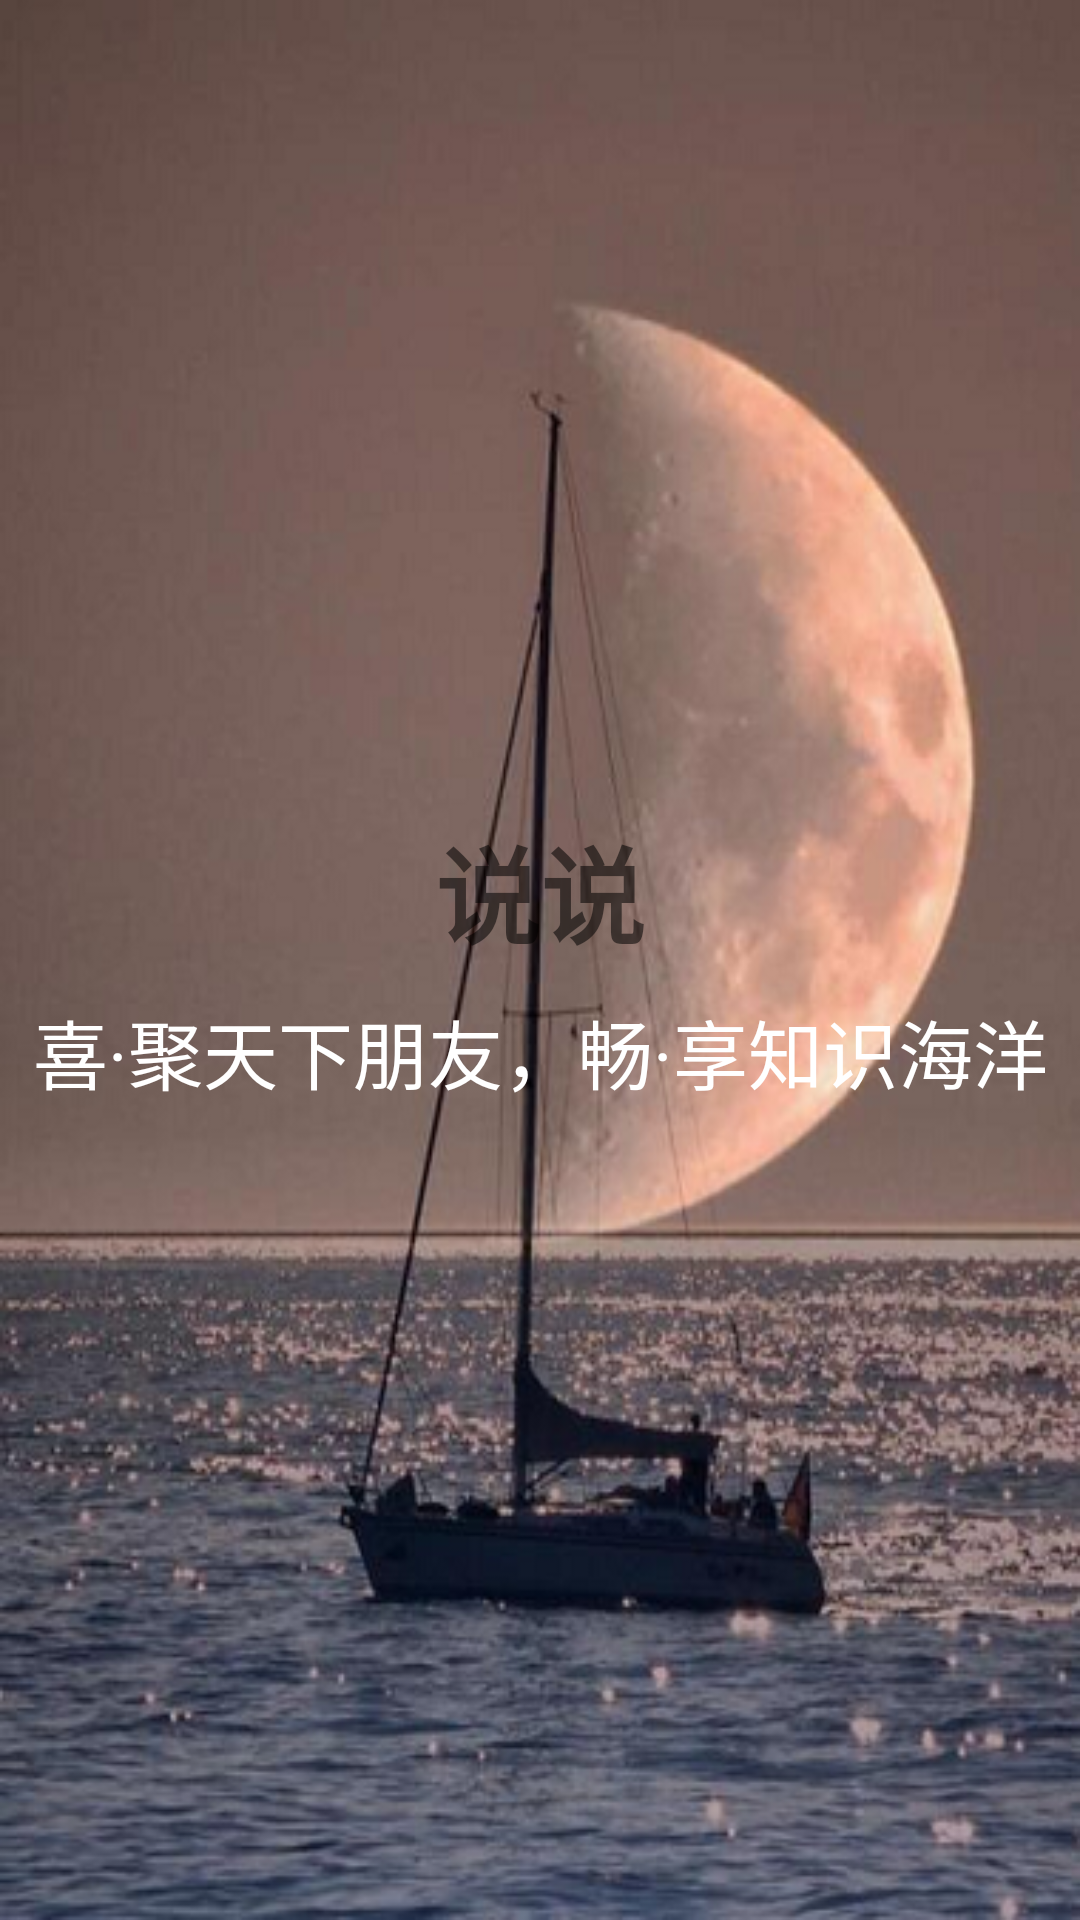

Produce the Android XML layout that renders to this screen, including the resource entries it uses.
<!-- AndroidManifest.xml: application theme AppTheme -->
<!-- res/layout/page2.xml -->
<?xml version="1.0" encoding="utf-8"?>
<LinearLayout xmlns:android="http://schemas.android.com/apk/res/android"
    android:layout_width="match_parent"
    android:layout_height="match_parent"
    android:orientation="vertical"
    android:gravity="center"
    android:background="@drawable/intro2">

    <TextView
        android:id="@+id/tv_find"
        android:layout_width="match_parent"
        android:layout_height="wrap_content"
        android:text="@string/find"
        android:gravity="center"
        android:textSize="35sp"
        android:textStyle="bold"/>
    <TextView
        android:layout_width="match_parent"
        android:layout_height="wrap_content"
        android:text="@string/page2"
        android:textSize="25sp"
        android:textColor="@color/toolbar2"
        android:gravity="center"
        android:layout_marginTop="10dp"/>
</LinearLayout>
<!-- resources referenced by this layout -->
<resources>
  <color name="toolbar2">#FFF</color>
  <!-- drawable intro2: png bitmap (drawable, 258299 bytes) -->
  <string name="find">说说</string>
  <string name="page2">喜·聚天下朋友，畅·享知识海洋</string>
  <style name="AppTheme" parent="Theme.AppCompat.Light.NoActionBar">
          
          <item name="colorPrimary">@color/colorPrimary</item>
          <item name="colorPrimaryDark">@color/colorPrimaryDark</item>
          <item name="colorAccent">@color/colorAccent</item>
          <item name="SliderStyle">@style/AndroidImageSlider_Attractive_Rect_Blue</item>
  
      </style>
  <color name="colorPrimary">#5EC3FD</color>
  <color name="colorPrimaryDark">#62A3FE</color>
  <color name="colorAccent">#F75E2D</color>
</resources>
